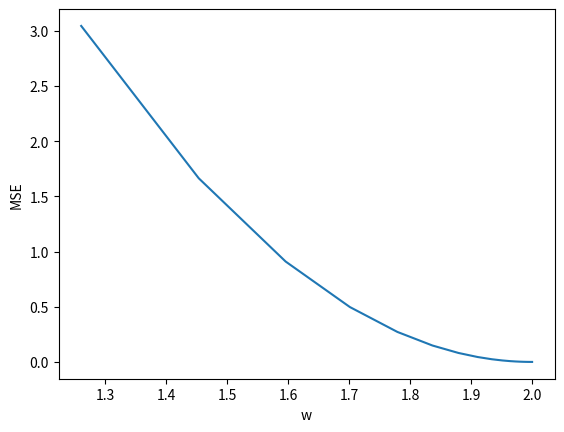

Source code (Python):
import numpy as np
import matplotlib.pyplot as plt
x_data=[1.0,2.0,3.0]
y_data=[2.0,4.0,6.0]
w=1
#随机梯度下降，xi,xi+1有依赖，会影响效率，不能并行；
#y_hat=x*w
def forward(x):
    y_pred=x*w
    return y_pred
def loss(x,y):
    loss=(forward(x)-y)**2
    return loss
def gradient(x,y):
    grad=2*x*(forward(x)-y)
    return grad
print('before training',4,forward(4))
w_list=[]
cost_list=[]
for epoch in range(100):
    cost=0
    for x,y in zip(x_data,y_data):
        w-=0.01*gradient(x,y)
        l=loss(x,y)
        cost+=l
    #随机梯度下降中近似表示：
    w_list.append(w)
    cost_list.append(cost/len(x_data))
    print('epoch=',epoch,'cost',cost)
print('after traininig',w,forward(4))
plt.plot(w_list,cost_list)
plt.ylabel('MSE')
plt.xlabel('w')
plt.show()
#引出折中方法，使用Mini_batch:批量梯度下降算法；